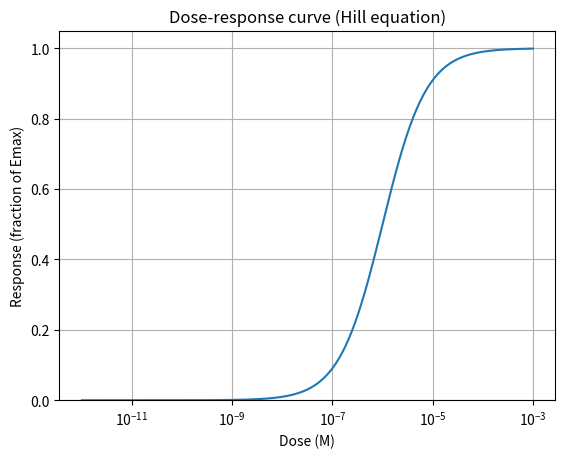

Python code for this plot:
import numpy as np
import matplotlib.pyplot as plt

# hill equation parameters
Emax = 1.0 #maxmimum effect the drug system can produce. Here you can normalise it to 1, so the top of the curve equals 1. think 100 percent repsonse
EC50 = 1e-6 #concentration that gives 50 percent of Emax. one micromolar
n = 1.0 #Hill coefficient. this controls steepness

# Dose range (log-spaced)
dose = np.logspace(-12, -3, 400) #here we are making 400 dose values between 10^-12 and 1-^-3 molar. log spaced.

# Hill equation
response = (Emax * (dose ** n)) / ((EC50 ** n) + (dose ** n)) #Hill equation implemented in code
#dose ** n, dose raised to the Hill coefficient 
#EC50 ** n, EC50 raised to the Hill coefficient
#Emax * dose^n, As dose increases, numerator increases toward Emax times large number.
#EC50^n + dose^n, at low dose, EC50^n dominates, response is near zero.
#at dose = EC50, dose^n equals EC50^n, so response become Emax * 1/( 1+1) = Emax/2.
#at high dose^n dominates, response approaches Emax.


# Plot
plt.figure() #start a new blank point
plt.semilogx(dose, response) #plot response against dose, but the x axis is logarithmic
plt.xlabel("Dose (M)") #label the x axis, molar concentration
plt.ylabel("Response (fraction of Emax)") #label the y axis, you are plotting response as fraction of Emax because Emax is 1.0
plt.title("Dose-response curve (Hill equation)") #title
plt.ylim(0, 1.05) #force y axis limits. so top is not clipped
plt.grid(True, which="both") #add gridlines for both major and minor ticks. it makes log plots easier to find.
plt.show() #display the plot line 
